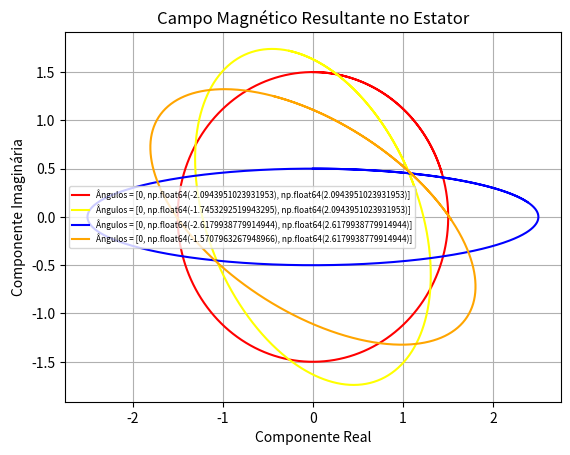

Reproduce this figure in Python.
# Campo magnético resultante de um motor assíncrono de indução trifásico.
import numpy as np
import matplotlib.pyplot as plt

# Parâmetros iniciais
# Frequência angular
freq = 60
w = 2 * np.pi * freq

# Vetor de tempo que varia de 0 a 0,02 segundos com um total de 10^3 pontos.
# Número de pontos escolhido para maior velocidade de execução, 10^6 leva 16s para plotar o gráfico.
t = np.linspace(0, 0.02, 10**3)

# Funções lambda para as componentes real e imaginária do campo magnético.
# As funções lambda são utilizadas quando se precisa de uma pequena função anônima,
# para uma tarefa específica, evitando a definição de uma função completa com um nome.
# Neste caso o lambda esta em função do tempo e do ângulo.
# Funciona mais ou menos como um laço for que faz a interação com o campo magnético.
Comp_real = lambda t, angulo: np.sum(
    [np.sin(w * t + a) * np.cos(a) for a in angulo], axis=0
)
Comp_imag = lambda t, angulo: np.sum(
    [np.sin(w * t + a) * np.sin(a) for a in angulo], axis=0
)

# Lista de listas que criam a combinação de ângulos solicitados
defasagens = [
    [0, np.radians(-120), np.radians(120)],
    [0, np.radians(-100), np.radians(120)],
    [0, np.radians(-150), np.radians(150)],
    [0, np.radians(-90), np.radians(150)],
]

colors = ["red", "yellow", "blue", "orange"]

# Gráficos
plt.figure()

# O loop percorre cada combinação de ângulos e usa as funções lambda,
# para calcular as componentes real e imaginária do campo magnético.
for angulo, color in zip(defasagens, colors):
    plt.plot(
        Comp_real(t, angulo),
        Comp_imag(t, angulo),
        color=color,
        label=f"Ângulos = {angulo}",
    )

plt.title("Campo Magnético Resultante no Estator")
plt.xlabel("Componente Real")
plt.ylabel("Componente Imaginária")
plt.grid(True)
plt.legend(loc="best", fontsize=6)
plt.show()
